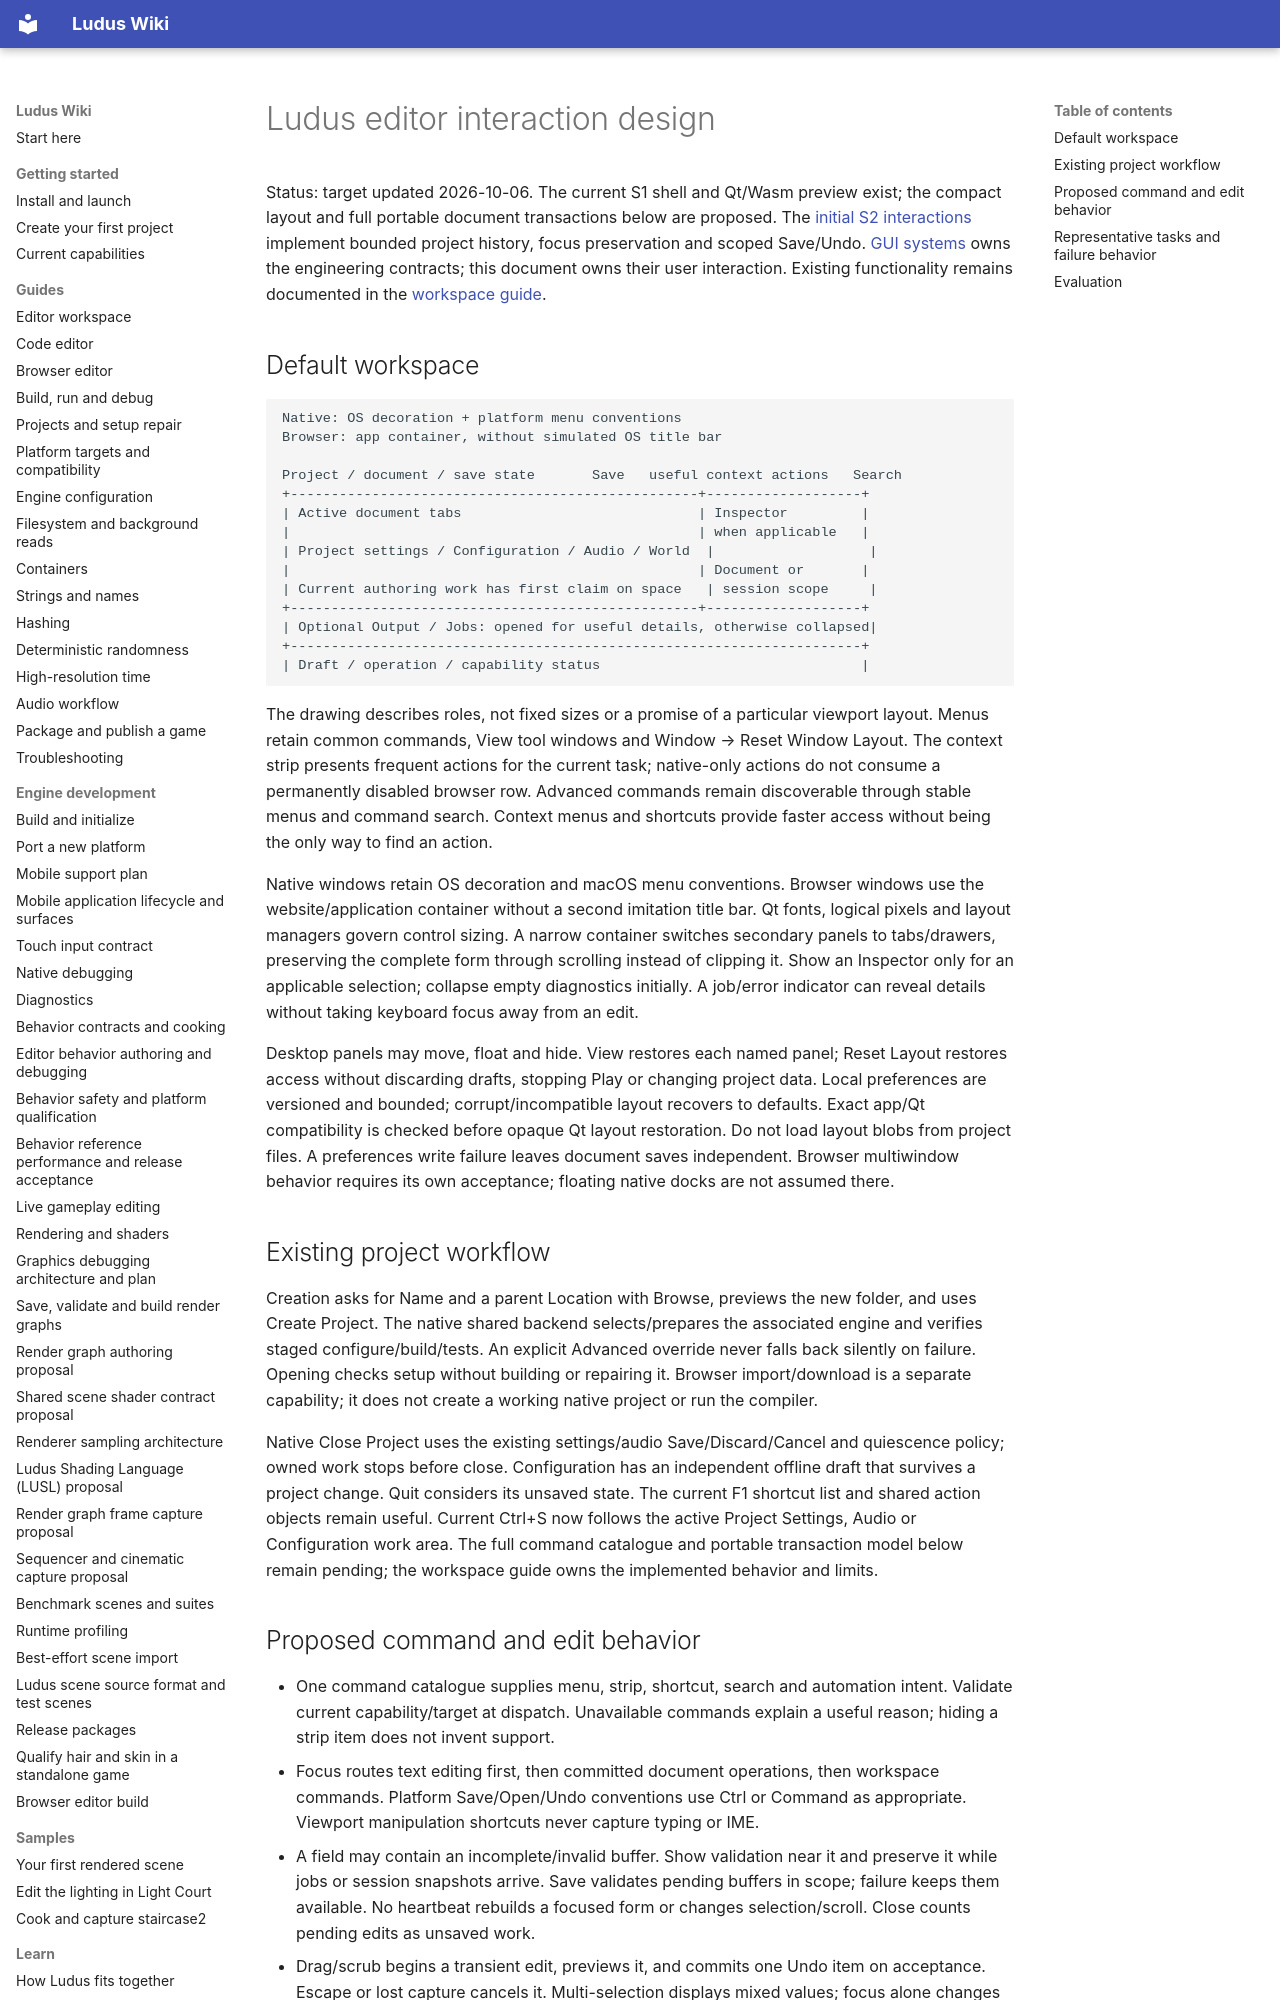

repository: The-Ludus-Project/Ludus · page: architecture/editor-interaction-design/index.html · generator: mkdocs

# Ludus editor interaction design

Status: target updated 2026-10-06. The current S1 shell and Qt/Wasm preview exist;
the compact layout and full portable document transactions below are proposed.
The [initial S2 interactions](../development/editor-workspace.md#initial-s2-document-interactions)
implement bounded project history, focus preservation and scoped Save/Undo.
[GUI systems](editor-gui-systems.md) owns the engineering contracts; this document
owns their user interaction. Existing functionality remains documented in the
[workspace guide](../development/editor-workspace.md).

## Default workspace

```text
Native: OS decoration + platform menu conventions
Browser: app container, without simulated OS title bar

Project / document / save state       Save   useful context actions   Search
+--------------------------------------------------+-------------------+
| Active document tabs                             | Inspector         |
|                                                  | when applicable   |
| Project settings / Configuration / Audio / World  |                   |
|                                                  | Document or       |
| Current authoring work has first claim on space   | session scope     |
+--------------------------------------------------+-------------------+
| Optional Output / Jobs: opened for useful details, otherwise collapsed|
+----------------------------------------------------------------------+
| Draft / operation / capability status                                |
```

The drawing describes roles, not fixed sizes or a promise of a particular viewport layout.
Menus retain common commands, View tool windows and Window → Reset Window Layout. The context strip presents
frequent actions for the current task; native-only actions do not consume a
permanently disabled browser row. Advanced commands remain discoverable through
stable menus and command search. Context menus and shortcuts provide faster
access without being the only way to find an action.

Native windows retain OS decoration and macOS menu conventions. Browser windows
use the website/application container without a second imitation title bar.
Qt fonts, logical pixels and layout managers govern control sizing. A narrow
container switches secondary panels to tabs/drawers, preserving the complete
form through scrolling instead of clipping it. Show an Inspector only for an
applicable selection; collapse empty diagnostics initially. A job/error indicator
can reveal details without taking keyboard focus away from an edit.

Desktop panels may move, float and hide. View restores each named panel; Reset
Layout restores access without discarding drafts, stopping Play or changing
project data. Local preferences are versioned and bounded; corrupt/incompatible
layout recovers to defaults. Exact app/Qt compatibility is checked before opaque
Qt layout restoration. Do not load layout blobs from project files. A preferences
write failure leaves document saves independent. Browser multiwindow behavior
requires its own acceptance; floating native docks are not assumed there.

## Existing project workflow

Creation asks for Name and a parent Location with Browse, previews the new folder,
and uses Create Project. The native shared backend selects/prepares the associated
engine and verifies staged configure/build/tests. An explicit Advanced override
never falls back silently on failure. Opening checks setup without building or
repairing it. Browser import/download is a separate capability; it does not
create a working native project or run the compiler.

Native Close Project uses the existing settings/audio Save/Discard/Cancel and
quiescence policy; owned work stops before close. Configuration has an independent
offline draft that survives a project change. Quit considers its unsaved state.
The current F1 shortcut list and shared action objects remain useful. Current
Ctrl+S now follows the active Project Settings, Audio or Configuration work area.
The full command catalogue and portable transaction model below remain pending;
the workspace guide owns the implemented behavior and limits.
